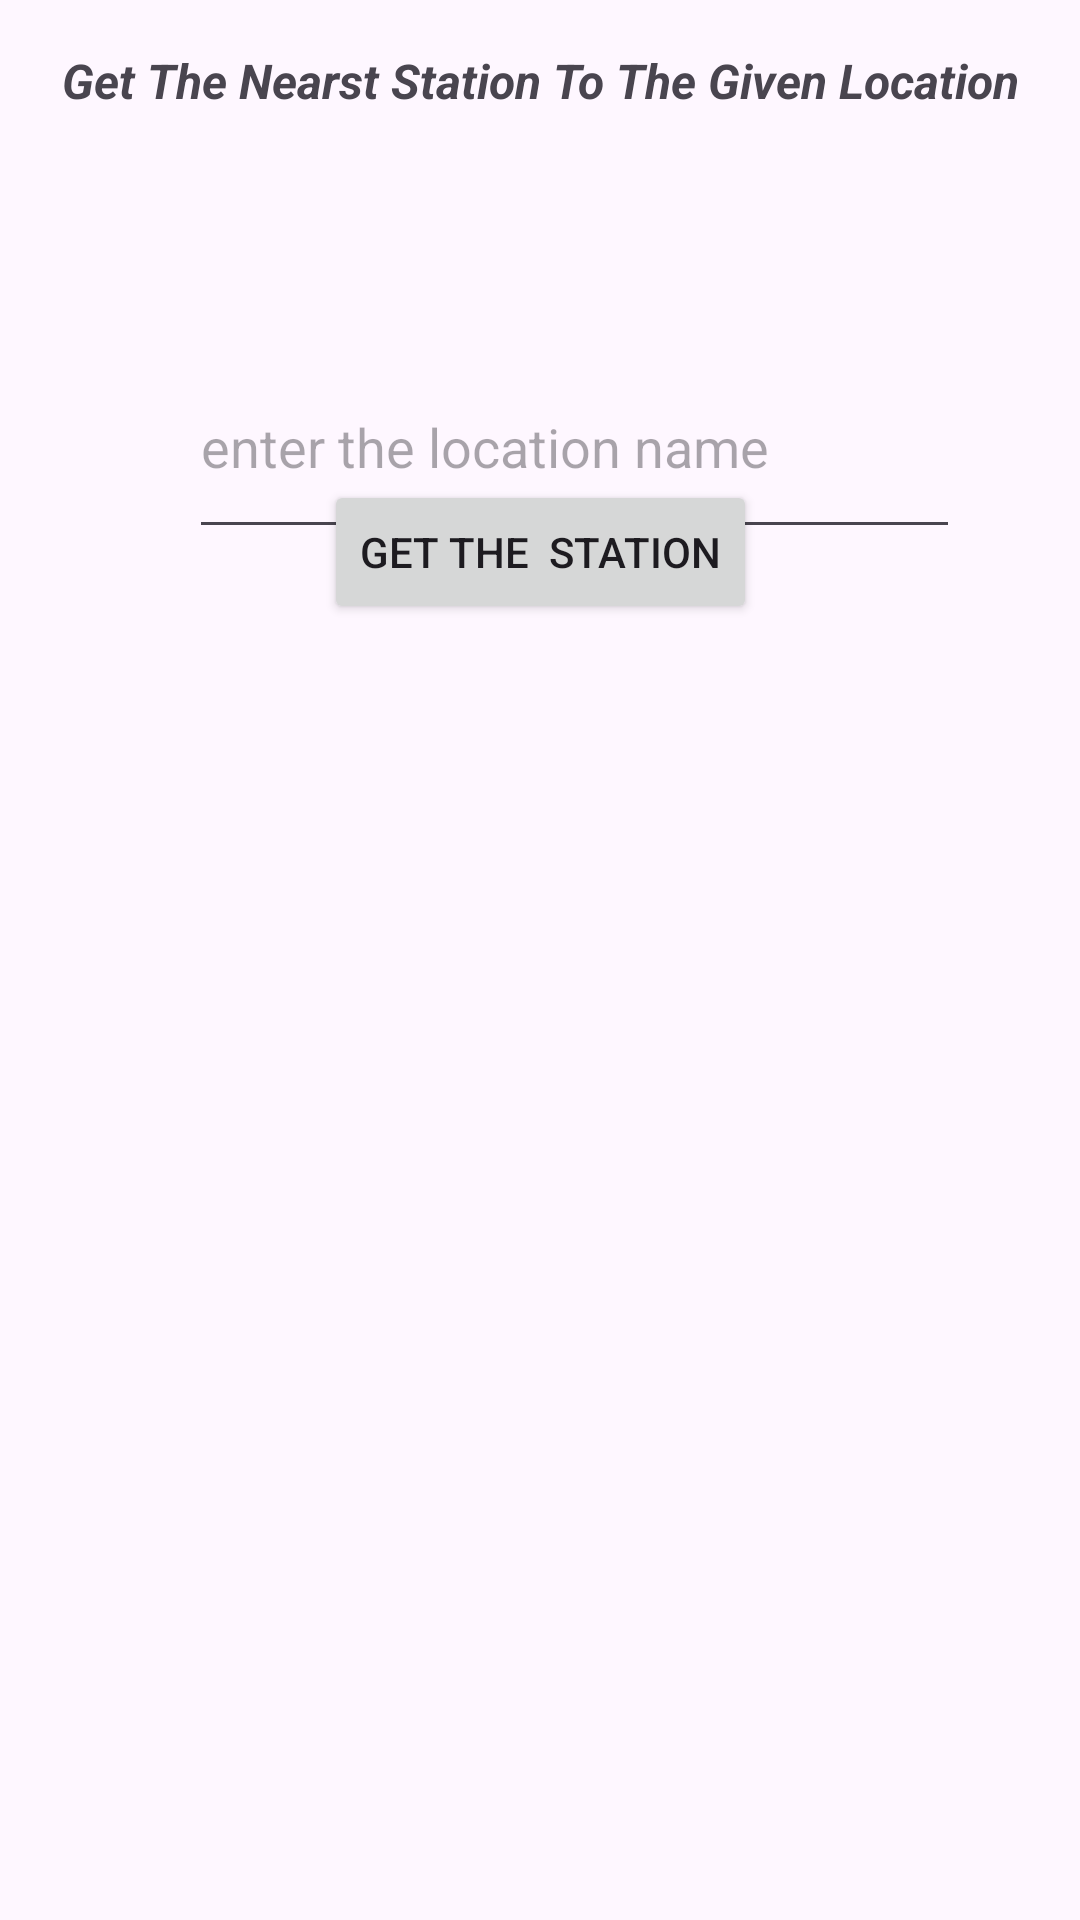

Reconstruct the res/layout file that produces this screen, plus the resources it refers to.
<!-- AndroidManifest.xml: application theme Theme.MetroGo -->
<!-- res/layout/activity_get_nearest_station.xml -->
<?xml version="1.0" encoding="utf-8"?>
<androidx.constraintlayout.widget.ConstraintLayout xmlns:android="http://schemas.android.com/apk/res/android"
    xmlns:app="http://schemas.android.com/apk/res-auto"
    xmlns:tools="http://schemas.android.com/tools"
    android:layout_width="match_parent"
    android:layout_height="match_parent"
    tools:context=".get_nearest_station">

    <EditText
        android:id="@+id/current_location"
        android:layout_width="257dp"
        android:layout_height="71dp"
        android:layout_marginTop="112dp"
        android:layout_marginEnd="40dp"
        android:ems="10"
        android:hint="enter the location name"
        android:inputType="textPostalAddress"
        app:layout_constraintEnd_toEndOf="parent"
        app:layout_constraintTop_toTopOf="parent" />

    <Button
        android:id="@+id/get_rout"
        android:layout_width="wrap_content"
        android:layout_height="wrap_content"
        android:layout_marginBottom="432dp"
        android:onClick="get_rout"
        android:text="get the  Station"
        app:layout_constraintBottom_toBottomOf="parent"
        app:layout_constraintEnd_toEndOf="parent"
        app:layout_constraintStart_toStartOf="parent" />

    <TextView
        android:id="@+id/result"
        android:layout_width="0dp"
        android:layout_height="0dp"
        android:layout_marginStart="16dp"
        android:layout_marginTop="8dp"
        android:layout_marginEnd="16dp"
        app:layout_constraintBottom_toBottomOf="parent"
        app:layout_constraintEnd_toEndOf="parent"
        app:layout_constraintStart_toStartOf="parent"
        app:layout_constraintTop_toBottomOf="@+id/get_rout" />

    <TextView
        android:id="@+id/textView4"
        android:layout_width="wrap_content"
        android:layout_height="wrap_content"
        android:layout_marginTop="16dp"
        android:text="Get The Nearst Station To The Given Location"
        android:textSize="16sp"
        android:textStyle="bold|italic"
        app:layout_constraintEnd_toEndOf="parent"
        app:layout_constraintStart_toStartOf="parent"
        app:layout_constraintTop_toTopOf="parent" />

</androidx.constraintlayout.widget.ConstraintLayout>
<!-- resources referenced by this layout -->
<resources>
  <style name="Theme.MetroGo" parent="Base.Theme.MetroGo" />
  <style name="Base.Theme.MetroGo" parent="Theme.Material3.DayNight.NoActionBar">
          
          
      </style>
</resources>
